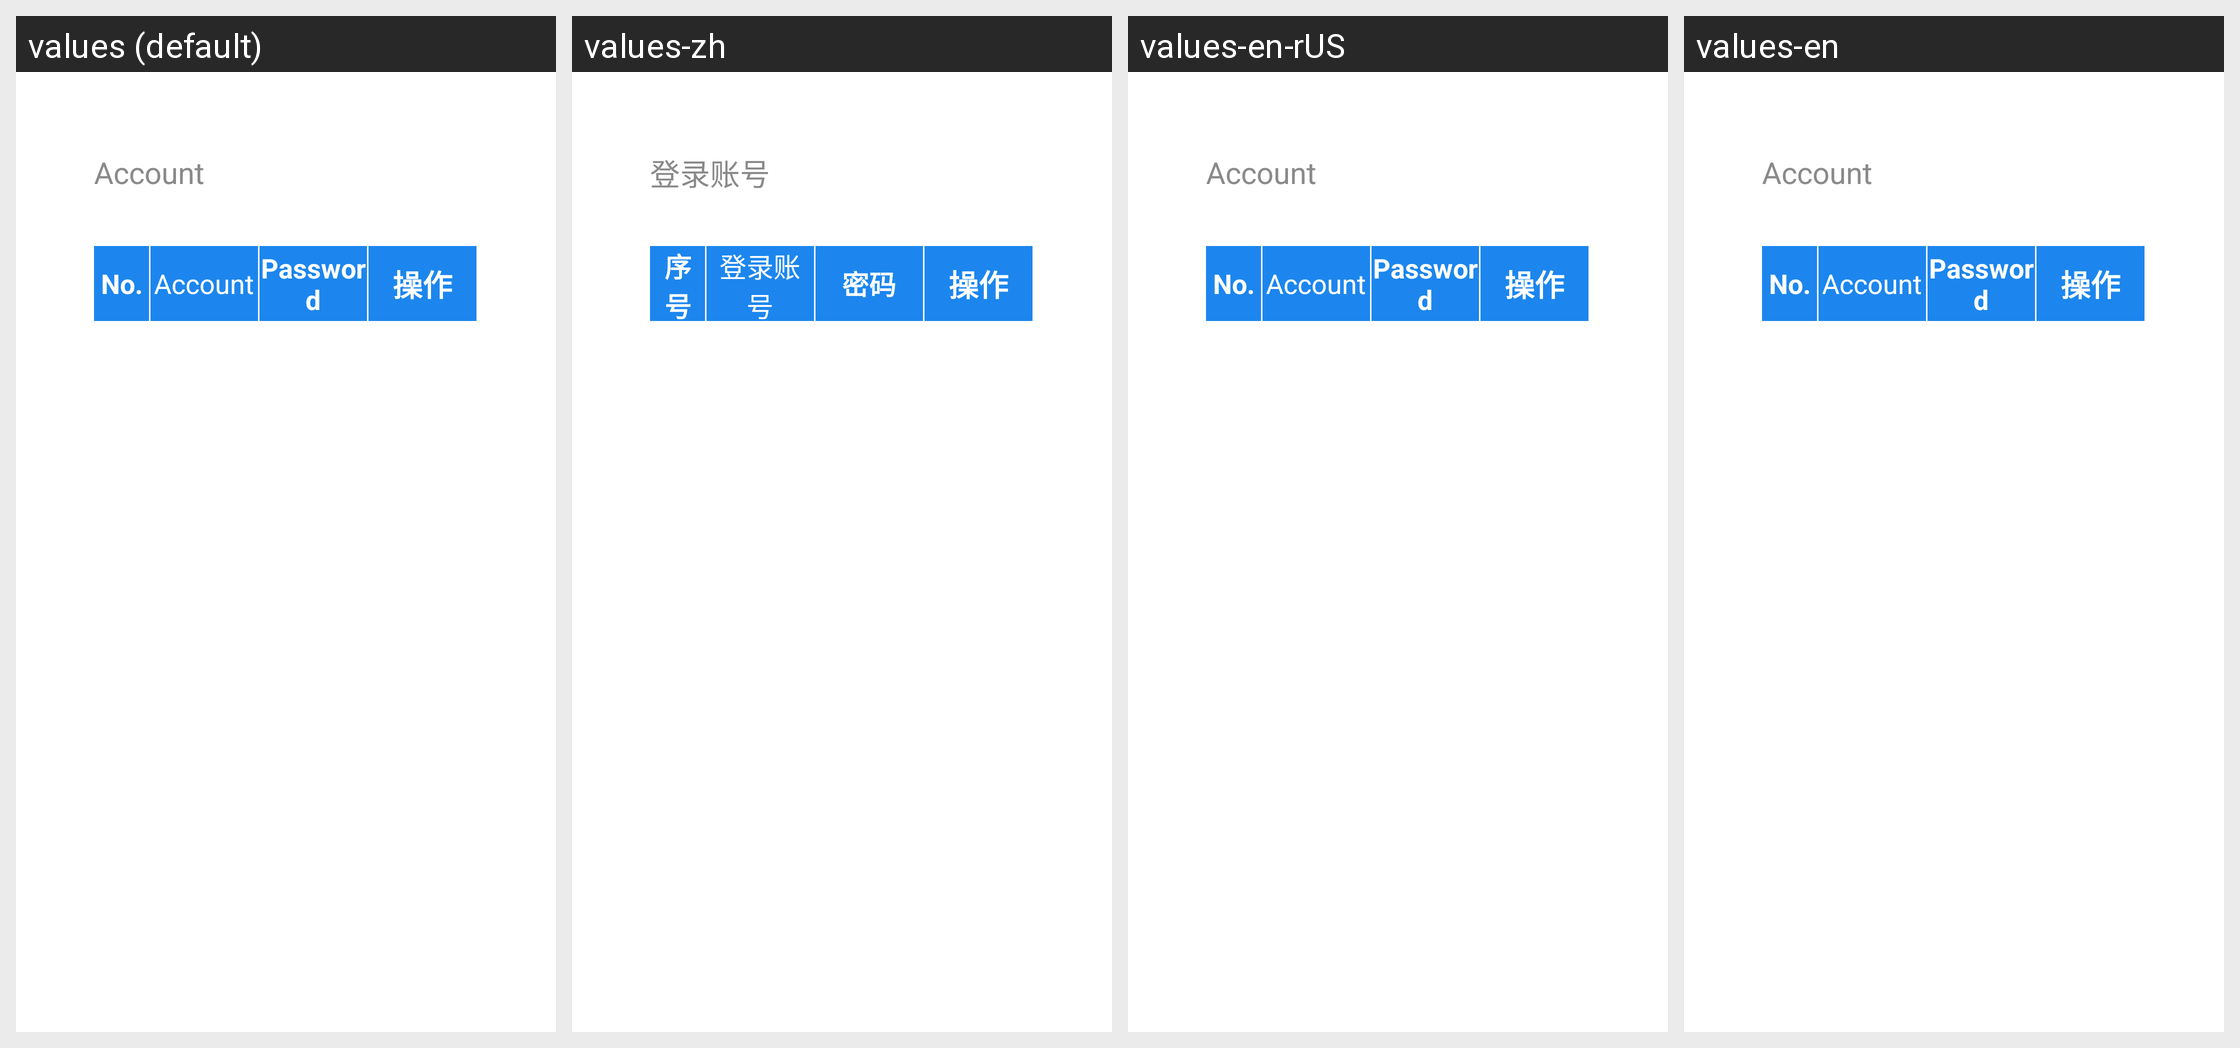

This grid shows one Android layout under several languages. Give, for every string resource on the screen, its name, the default text and each shown locale's text.
Android screen res/layout/module_fragment_pcr_config.xml rendered under 4 locales, left to right: values (default), values-zh, values-en-rUS, values-en. Device: Nexus 5 (rendered at 1080×1920; each locale shown at half size, 540×960, under a caption strip naming it); theme Theme.MaterialComponents.DayNight.NoActionBar.
Strings drawn on this screen, with the default value and each locale's value (text and hints the layout hard-codes, and strings that could not be matched under every locale, appear in the picture but are not listed):

login_account
  values: Account
  values-zh: 登录账号
  values-en-rUS: Account
  values-en: Account

create_multi_serial_number
  values: No.
  values-zh: 序号
  values-en-rUS: No.
  values-en: No.

password
  values: Password
  values-zh: 密码
  values-en-rUS: Password
  values-en: Password
